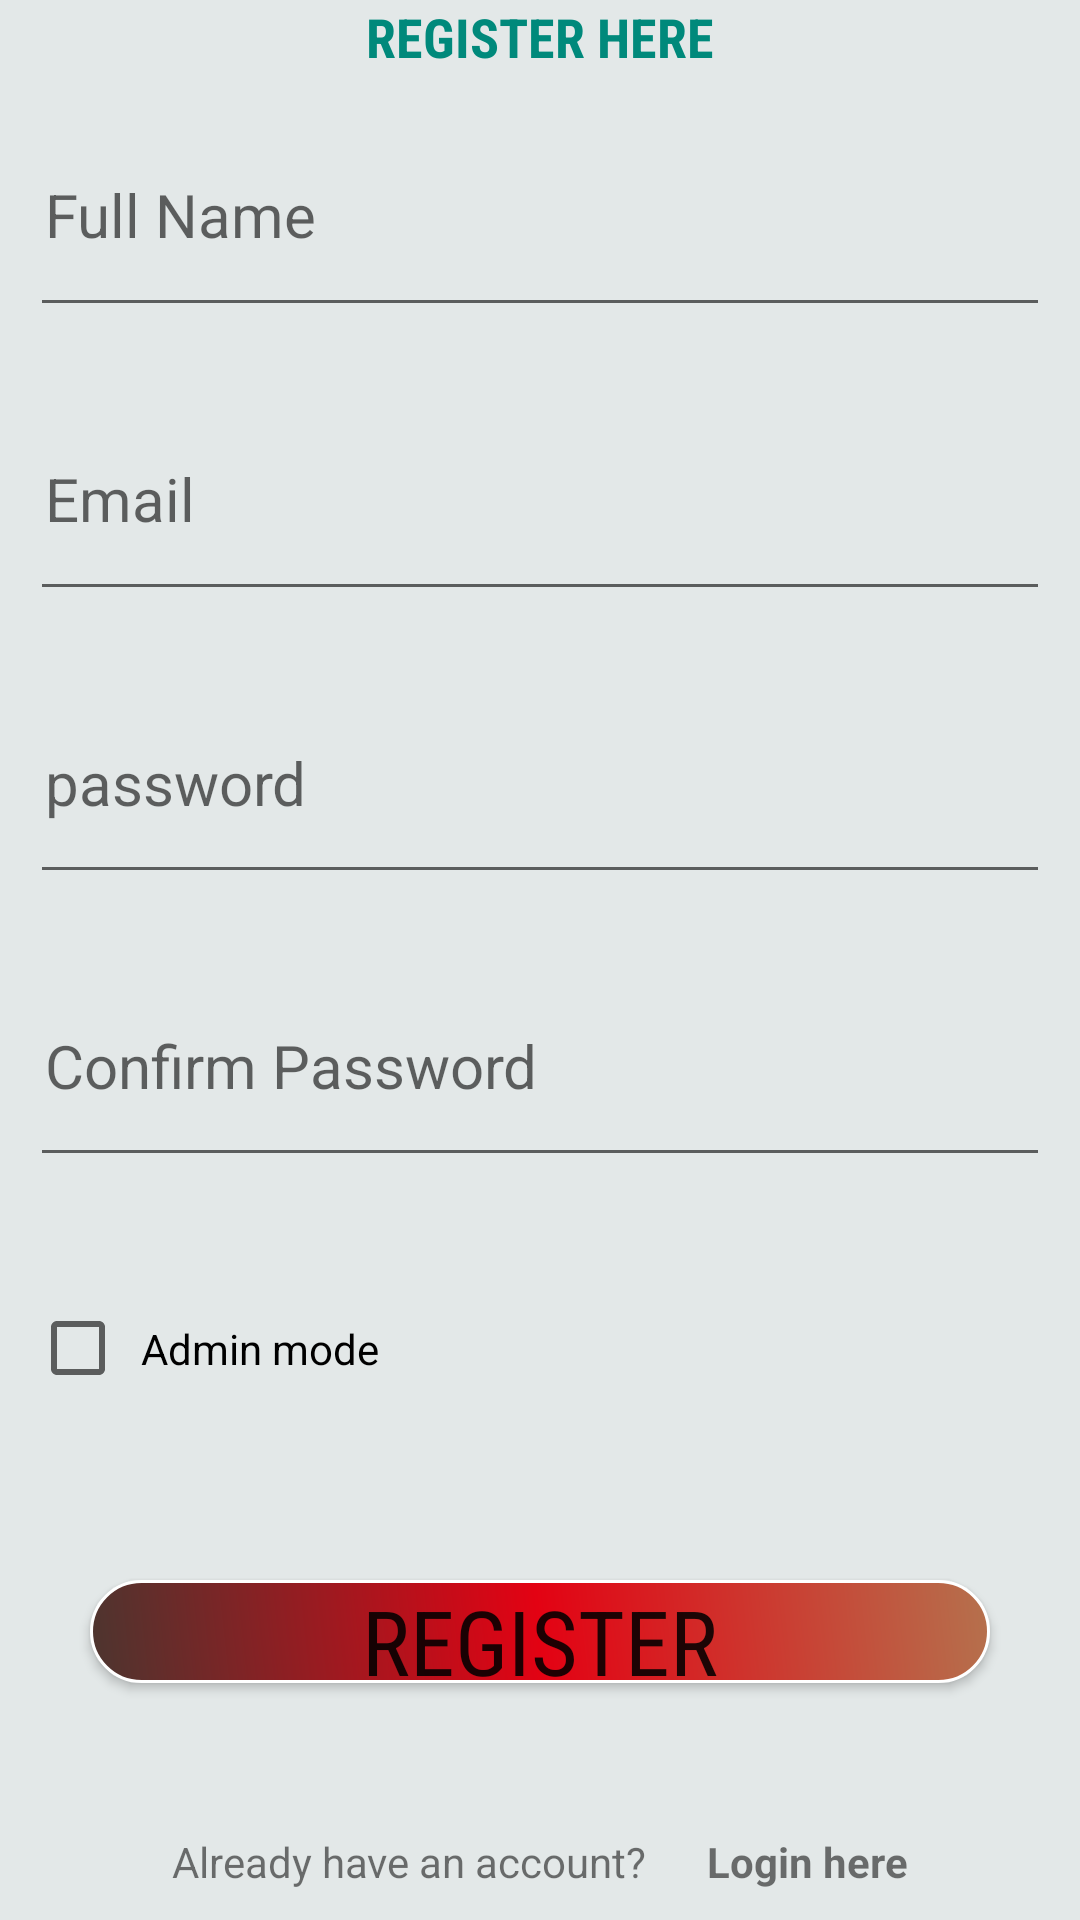

Write the Android layout XML for this screen, with the resource values it uses.
<!-- AndroidManifest.xml: application theme Theme.Recipes -->
<!-- res/layout/activity_register.xml -->
<?xml version="1.0" encoding="utf-8"?>
<LinearLayout xmlns:android="http://schemas.android.com/apk/res/android"
    xmlns:app="http://schemas.android.com/apk/res-auto"
    xmlns:tools="http://schemas.android.com/tools"
    android:layout_width="match_parent"
    android:layout_height="match_parent"
    android:background="#E3E8E8"
    android:orientation="vertical"
    tools:context=".activities.Register">

    <TextView
        android:id="@+id/textView"
        android:layout_width="match_parent"
        android:layout_height="wrap_content"
        android:background="#E3E8E8"
        android:fontFamily="sans-serif-condensed"
        android:gravity="center"
        android:text="REGISTER HERE"
        android:textColor="#00897B"
        android:textSize="18sp"
        android:textStyle="bold" />

    <EditText
        android:id="@+id/fullName"
        android:layout_width="match_parent"
        android:layout_height="match_parent"
        android:layout_margin="10dp"
        android:layout_weight="1"
        android:ems="10"
        android:hint="Full Name"
        android:inputType="text"
        android:padding="5dp"
        android:textSize="20sp" />

    <EditText
        android:id="@+id/emailAddress"
        android:layout_width="match_parent"
        android:layout_height="match_parent"
        android:layout_margin="10dp"
        android:layout_weight="1"
        android:ems="10"
        android:hint="Email"
        android:inputType="textEmailAddress"
        android:padding="5dp"
        android:textSize="20sp" />

    <EditText
        android:id="@+id/password"
        android:layout_width="match_parent"
        android:layout_height="match_parent"
        android:layout_margin="10dp"
        android:layout_weight="1"
        android:ems="10"
        android:hint="password"
        android:inputType="textPassword"
        android:padding="5dp"
        android:textSize="20sp" />

    <EditText
        android:id="@+id/conPassword"
        android:layout_width="match_parent"
        android:layout_height="match_parent"
        android:layout_margin="10dp"
        android:layout_weight="1"
        android:ems="10"
        android:hint="Confirm Password"
        android:inputType="textPassword"
        android:padding="5dp"
        android:textSize="20sp" />

    <CheckBox
        android:id="@+id/isAdmin"
        android:layout_width="match_parent"
        android:layout_height="match_parent"
        android:layout_margin="10dp"
        android:layout_weight="1"
        android:ems="10"
        android:padding="5dp"
        android:text="Admin mode" />

    <Button
        android:id="@+id/registerBtn"
        android:layout_width="match_parent"
        android:layout_height="match_parent"
        android:layout_margin="30dp"
        android:layout_weight="1"
        android:background="@drawable/design_button"
        android:fontFamily="sans-serif-condensed"
        android:onClick="registerFunc"
        android:text="Register"
        android:textSize="30sp" />

    <LinearLayout
        android:layout_width="wrap_content"
        android:layout_height="wrap_content"
        android:layout_gravity="center"
        android:layout_marginTop="10dp"
        android:orientation="horizontal">

        <TextView
            android:layout_width="wrap_content"
            android:layout_height="wrap_content"
            android:layout_margin="10dp"
            android:text="Already have an account?" />

        <TextView
            android:id="@+id/loginHere"
            android:layout_width="wrap_content"
            android:layout_height="wrap_content"
            android:layout_margin="10dp"
            android:text="Login here"
            android:textStyle="bold" />
    </LinearLayout>
</LinearLayout>
<!-- resources referenced by this layout -->
<resources>
  <!-- drawable design_button (drawable) -->
  <?xml version="1.0" encoding="utf-8"?>
  <shape xmlns:android="http://schemas.android.com/apk/res/android">
  
      <corners android:radius="100dp" />
      <gradient android:angle="225"
          android:startColor="#FFB5714D"
          android:centerColor="#FFE30213"
          android:endColor="#4C352F" />
  
      <stroke android:color="#fff"
          android:width="1dp" />
  </shape>
  <style name="Theme.Recipes" parent="Theme.AppCompat.DayNight.NoActionBar">
          
          <item name="colorPrimary">@color/purple_500</item>
          <item name="colorPrimaryVariant">@color/purple_700</item>
          <item name="colorOnPrimary">@color/white</item>
          
          <item name="colorSecondary">@color/teal_200</item>
          <item name="colorSecondaryVariant">@color/teal_700</item>
          <item name="colorOnSecondary">@color/black</item>
          
          <item name="android:statusBarColor">?attr/colorPrimaryVariant</item>
          
      </style>
  <!-- not gathered from this repository: default colours our renderer supplied (Android Studio template values) -->
  <color name="purple_500">#FF6200EE</color>
  <color name="purple_700">#FF3700B3</color>
  <color name="teal_200">#FF03DAC5</color>
  <color name="teal_700">#FF018786</color>
  <color name="black">#FF000000</color>
  <color name="white">#FFFFFFFF</color>
</resources>
